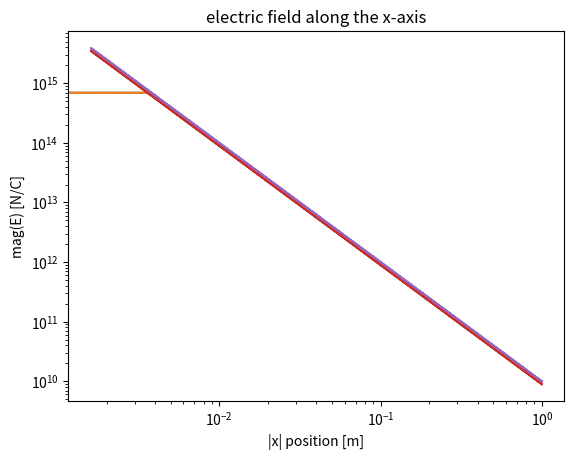

Python code for this plot: (Note: this script raises an exception after producing the figure.)
import numpy as np                          # numpy is a library, "numerical python", that inclues most of the 
                                                # numerical functions that you will need in the assignments

import matplotlib.pyplot as plt             # this is the mathematical plotting library we use to plot

%matplotlib inline                        
                                                # The "%" indicates a magic function in python, which are built-in 
                                                # commands.  This sets matplotlib to plot inline in the notebook, 
                                                # as opposed to popping up a new window.  Turn this off for animations.
                                                
                                                # More on magic commands: 
                                                # https://ipython.readthedocs.io/en/stable/interactive/magics.html

from mpl_toolkits.mplot3d import Axes3D   # this is a special library to plot in 3d we are using today

print('numpy:', np.__version__)

import matplotlib 
#  Note - we do this import just before it is used as opposed to at the top cell with other imports because it is
#    only used to check for versions.  Grouping the imports up top is useful so we can easily see what and how to 
#    use libraries.  Doing "import matplotlib" is the same as doing "import matplotlib as matplotlib".   We have
#    not shortened the namespace of the library as we have with numpy, e.g. "import numpy as np".

print('matplotlib:', matplotlib.__version__) 

x = np.arange(-1,1,.0052)  ## make an array that goes from -1 to 1 with steps of 0.0051

print("number of elements of x: ", np.size(x))
print("shape of x: ", np.shape(x), "since x is a one dimensional array this is nearly the same as the number of elements")
print("closest point to the origin:", np.min(np.abs(x)))
#print (x)   # this line and the next are commented out with a "hash" or #, 
                    # but you can remove the leading hash mark in front of the "print" to see the elements of x

epsilon_0 = 8.85e-12  ## in SI units
k = 1 / (4 * np.pi * epsilon_0)   ## coulomb's constant

def electric_field(Q, x) :
    '''Calculate and return the magnitude of an electric field of a point charge Q, 
    at a distance x from the charge'''
    
    magnitude_E = k * Q / x**2  ## Two asterisks "**" means to the power  
    
    return magnitude_E

Q_test = 1 # Coulombs
x_test = 1 # meters 

print( electric_field(Q_test, x_test) )  # This is in N/C

electric_field(Q_test, x_test)

# Test out difference between print(function) and function

plt.plot(x,electric_field(Q_test,x))
plt.title("electric field along the x-axis")
plt.xlabel("x position [m]")
plt.ylabel("mag(E) [N/C]")

plt.semilogy(x,electric_field(Q_test, x))
plt.title("electric field along the x-axis")
plt.xlabel("x position [m]")
plt.ylabel("mag(E) [N/C]")
plt.show() # What is the difference between this cell output and the previous one when we include 
                #  plt.show() as the final executable line in the cell?

plt.loglog(np.abs(x),electric_field(Q_test, x))
plt.title("electric field along the x-axis")
plt.xlabel("|x| position [m]")
plt.ylabel("mag(E) [N/C]")
plt.show()

E_model = 10**10 * x**-2   ## this is the eyeballed model

plt.loglog(np.abs(x),electric_field(Q_test, x))
plt.loglog(np.abs(x),E_model)  ## this is the line where we plot the fit as a second line on the plot
plt.title("electric field along the x-axis")
plt.xlabel("|x| position [m]")
plt.ylabel("mag(E) [N/C]")
plt.show()

# Plot ratio here

# Create a 3-d coordinate system.  Meshgrid is convenient for creating 3d coordinates (data cube) out of three 
# one dimensional arrays.

## these are the parameters that we are using to set up the grid
step = 0.225/1.5
Nsteps = 15
grid_min = -1
grid_max = 1

## this is where all the action happens.  Since we have 10 grid point in x,y, and z, this array has 1000 elements.
x, y, z = np.meshgrid(np.linspace(grid_min, grid_max, Nsteps),
                      np.linspace(grid_min, grid_max, Nsteps),
                      np.linspace(grid_min, grid_max, Nsteps), indexing='ij')

## Note that the indexing='ij' key word argument ("kwarg") to the meshgrid call is important. It makes the order
## of the indexing in the resulting 3d arrays 'x,y,z'. Without this kwarg, the indexing is 
## (for some reason) 'y,x,z'. 


# Examine contents here.  In the next markdown cell, discuss what you found.

# set up the position of the charge
x_charge = 0.1
y_charge = 0.1
z_charge = 0.1

# calculate the seperation vector between the field position (x,y,z) and the charge position
x_sep = x - x_charge   ## NOTES: (1) if you subtract a number from an array it subtracts the number from each element
y_sep = y - y_charge   ##        (2) for reference if you difference two equal sized arrays it differences each element 
z_sep = z - z_charge

r_sep = np.sqrt(x_sep**2 + y_sep**2 + z_sep**2)

Q = 1 # Coulomb

# calculate the three components of the electric field vectors
Ex = k*Q* x_sep*r_sep**-3
Ey = k*Q* y_sep*r_sep**-3
Ez = k*Q* z_sep*r_sep**-3

#  Test subtracting from an array here

magE = np.sqrt(Ex**2 +Ey**2 +Ez**2)
max_magE = np.max(magE)
print(max_magE)

def plot_vec_field(x,y,z,u,v,w,scale,camera_dist,camera_elev,camera_azim):
    '''Plots a 3-dimensional vector field.  Takes in the grid point positions, field vectors, 
    and viewing information for the visualization.'''
    
    length_vec = scale * np.sqrt(u**2. +v**2. + w**2.)
    fig = plt.figure()
    ax = fig.gca(projection='3d')
    
    N_vecs = np.size(x)
    i = 0
    while (i < N_vecs -1.):
        ax.quiver(x.flatten()[i], y.flatten()[i], z.flatten()[i], 
                  u.flatten()[i], v.flatten()[i], w.flatten()[i],                 # data
                  length=length_vec.flatten()[i],                      # arrow length
                  normalize=True,
                  color='Tomato'                    # arrow colour
                )
        i = i + 1
    
    ax.set_title('3D Electric Field')             # title
    ax.view_init(elev=camera_elev, azim=camera_azim
            )              # camera elevation and angle
    ax.dist=camera_dist           # camera distance
    plt.show()
    return("vector field successfully plotted")

camera_dist = 10.
camera_elev = 30.
camera_azim = 30.
scale = 10./max_magE
plot_vec_field(x,y,z,Ex,Ey,Ez,scale,camera_dist,camera_elev,camera_azim)


electric_field_mask = np.where(magE < max_magE *.2 )  # identify the locations where the field is below a threshold
camera_dist = 10.
camera_elev = 30.
camera_azim = 30.
scale = 2./max_magE

# the [electric_field_mask] means use only the elements of each vector in the list of electric_field_mask points.
plot_vec_field(x[electric_field_mask],y[electric_field_mask],z[electric_field_mask],
               Ex[electric_field_mask],Ey[electric_field_mask],Ez[electric_field_mask],
               scale,camera_dist,camera_elev,camera_azim)

z_index = int(Nsteps/2)
print ("z of current layer: ", z[0,0,z_index])

x2d = x[:,:,z_index]  ## here we are playing a trick to extract all the x and y positions at a single value of z
y2d = y[:,:,z_index]
Ex2d= Ex[:,:,z_index]
Ey2d= Ey[:,:,z_index]

mag_E2d = np.sqrt(Ex2d**2. +Ey2d**2. )

# "Mask" to select field points below threshold
electric_field_2d_mask = np.where(mag_E2d < np.max(max_magE))


Qplot = plt.quiver(x2d[electric_field_2d_mask], y2d[electric_field_2d_mask], 
                   Ex2d[electric_field_2d_mask], Ey2d[electric_field_2d_mask], 
                   units='inches',pivot='mid',color='r',
                    scale= 5e11)

plt.axis('equal')  ## makes the x and y axes have the same scale
plt.title('electric field slice parallel to the x-y plane')
plt.xlabel('x position [m]')
plt.ylabel('y position [m]')
plt.show()

# your code to construct grid points and charge positions goes here

# your code to calculate the separation vector 

# Your code to get the electric field due to both charges. 

# Your code to "clean up" the visualization, by selecting points where the field is below some threshold 
        # masking points that are above.

# your code goes here to extract x and y positions at a selected z value

# your code to plot here

# your code to plot the xz plane here (hint, pick a y value not at 0) 

